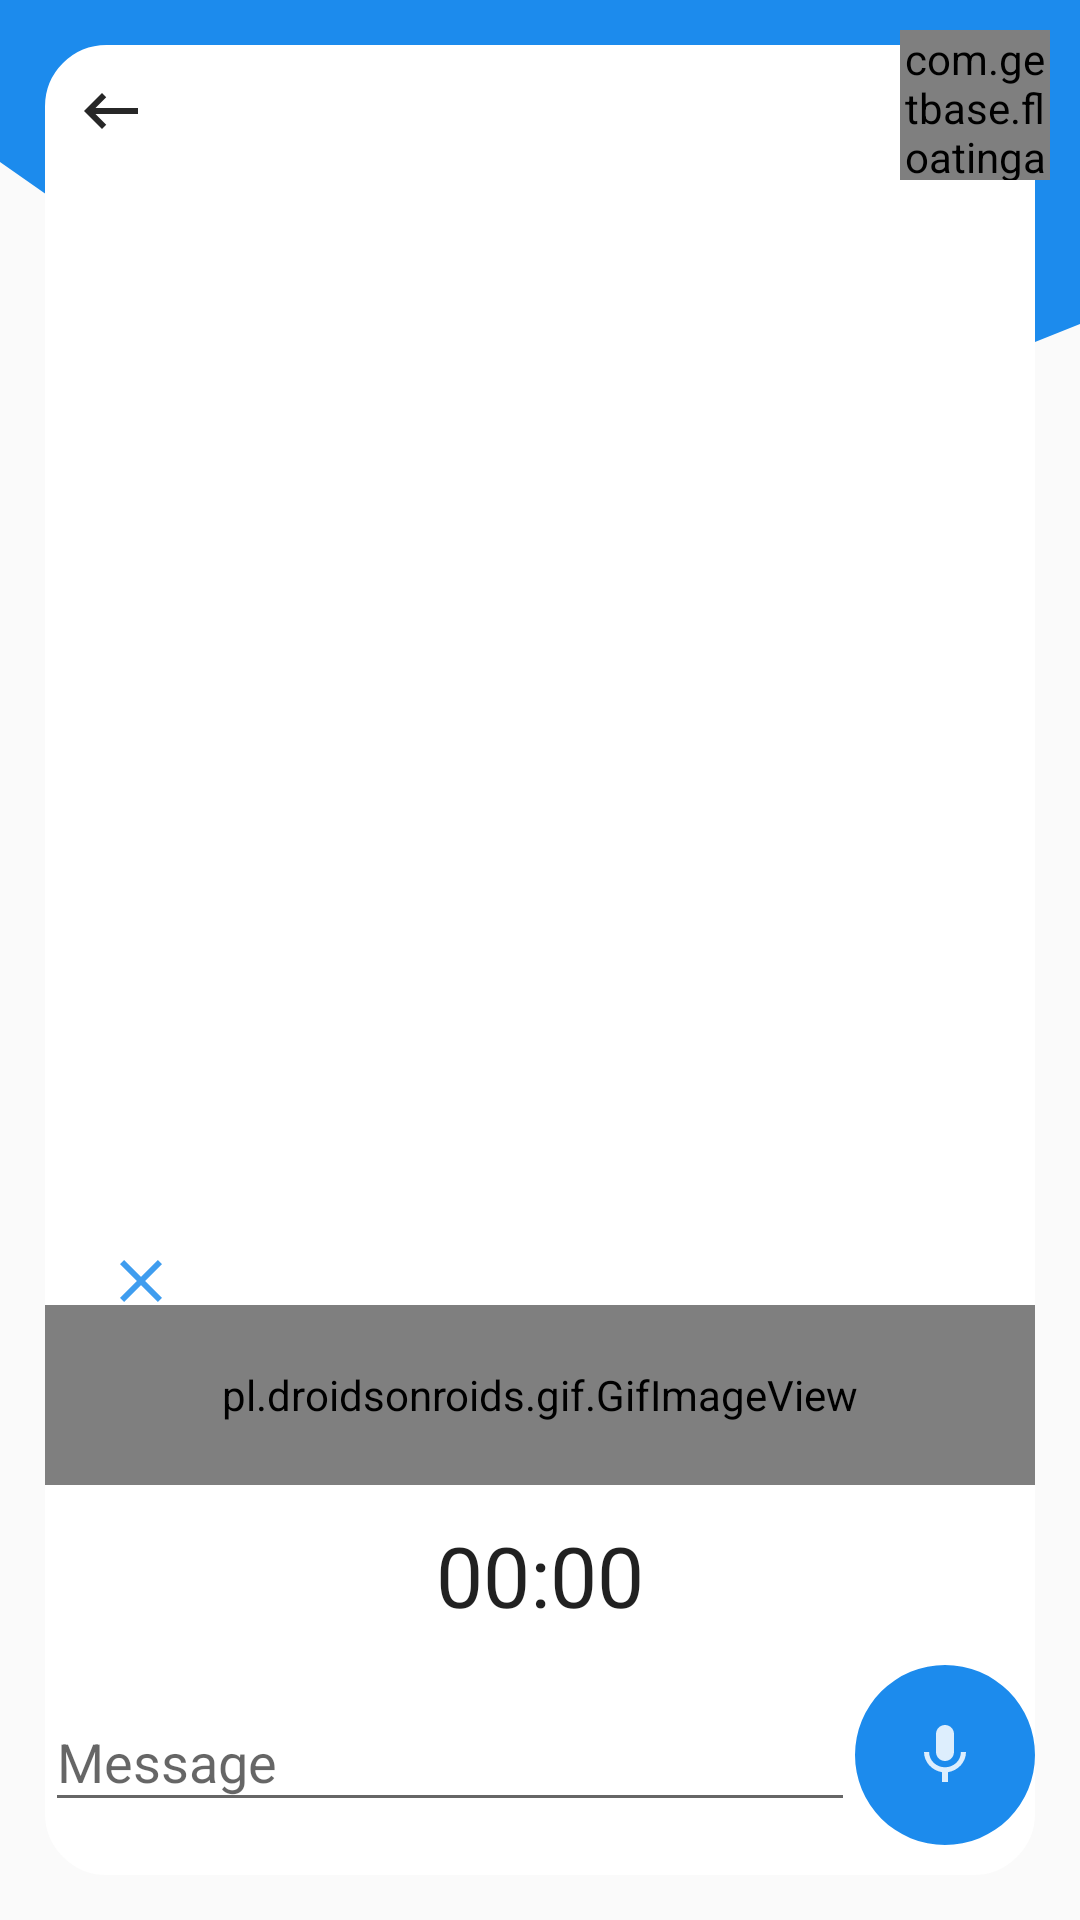

Write the Android layout XML for this screen, with the resource values it uses.
<!-- AndroidManifest.xml: application theme AppTheme.NoActionBar -->
<!-- res/layout/messages_chating_layout.xml -->
<?xml version="1.0" encoding="utf-8"?>
<RelativeLayout xmlns:android="http://schemas.android.com/apk/res/android"
    xmlns:app="http://schemas.android.com/apk/res-auto"
    xmlns:tools="http://schemas.android.com/tools"
    android:layout_width="match_parent"
    android:layout_height="match_parent">

    <View
        android:layout_width="match_parent"
        android:layout_height="180dp"
        android:background="@drawable/ic_messages_wave" />

    <LinearLayout
        android:layout_width="match_parent"
        android:layout_height="match_parent"
        android:layout_centerInParent="true"
        android:layout_margin="15dp"
        android:background="@drawable/rounded_layout"
        android:orientation="vertical">

        <LinearLayout
            android:layout_width="match_parent"
            android:layout_height="wrap_content"
            android:orientation="horizontal"
            android:padding="10dp"
            tools:ignore="UseCompoundDrawables">

            <ImageView
                android:id="@+id/back"
                android:layout_width="wrap_content"
                android:layout_height="wrap_content"
                android:contentDescription="@string/back_button"
                android:src="@drawable/ic_baseline_keyboard_backspace_24_black" />

            <TextView
                android:id="@+id/username"
                android:layout_width="0dp"
                android:layout_height="match_parent"
                android:layout_marginHorizontal="10dp"
                android:layout_weight="1"
                android:fontFamily="@font/poppins_bold"
                android:textColor="@android:color/black" />

        </LinearLayout>

        <ListView
            android:id="@+id/chatting_list"
            android:layout_width="match_parent"
            android:layout_height="0dp"
            android:layout_marginTop="15dp"
            android:layout_weight="1"
            android:divider="@android:color/transparent"
            android:dividerHeight="15dp"
            android:paddingHorizontal="10dp" />

        <RelativeLayout
            android:layout_width="match_parent"
            android:layout_height="160dp"
            android:id="@+id/record_container"
            android:orientation="vertical">

            <ImageView
                android:id="@+id/stop_record"
                android:layout_width="wrap_content"
                android:layout_height="wrap_content"
                android:padding="20dp"
                android:src="@drawable/ic_baseline_close_24" />

            <pl.droidsonroids.gif.GifImageView
                android:id="@+id/recordAnimation"
                android:layout_width="match_parent"
                android:layout_above="@id/recordTimer"
                android:layout_height="60dp"
                android:src="@drawable/microphone" />

            <Chronometer
                android:id="@+id/recordTimer"
                android:layout_width="match_parent"
                android:layout_alignParentBottom="true"
                android:layout_height="60dp"
                android:gravity="center"
                android:textSize="28dp" />
        </RelativeLayout>


        <LinearLayout
            android:layout_width="match_parent"
            android:layout_height="70dp"
            android:orientation="horizontal">

            <com.google.android.material.textfield.TextInputLayout
                android:id="@+id/message"
                android:layout_width="0dp"
                android:layout_height="match_parent"
                android:layout_weight="1"
                android:hint="@string/message_messageHint"
                app:boxBackgroundColor="#fff"
                app:boxCornerRadiusTopEnd="10dp"
                app:boxCornerRadiusTopStart="10dp"
                app:boxStrokeColor="#e5e5e5"
                app:endIconMode="clear_text">

                <com.google.android.material.textfield.TextInputEditText
                    android:layout_width="match_parent"
                    android:layout_height="wrap_content" />
            </com.google.android.material.textfield.TextInputLayout>


            <com.google.android.material.imageview.ShapeableImageView
                android:id="@+id/message_send"
                android:layout_width="60dp"
                android:layout_height="60dp"
                android:background="@color/colorPrimary"
                android:scaleType="centerInside"
                android:src="@drawable/ic_baseline_mic_24"
                app:shapeAppearanceOverlay="@style/circule" />
        </LinearLayout>
    </LinearLayout>

    <com.getbase.floatingactionbutton.FloatingActionsMenu
        android:layout_width="50dp"
        android:layout_height="50dp"
        android:layout_alignParentTop="true"
        android:layout_alignParentEnd="true"
        android:layout_margin="10dp"
        android:padding="0dp"
        app:fab_addButtonColorNormal="@android:color/white"
        app:fab_addButtonPlusIconColor="@color/colorPrimary"
        app:fab_addButtonStrokeVisible="false"
        app:fab_expandDirection="down"
        app:fab_labelsPosition="left">

        <com.getbase.floatingactionbutton.FloatingActionButton
            android:id="@+id/message_send_image"
            android:layout_width="50dp"
            android:layout_height="50dp"
            android:src="@drawable/ic_baseline_image_24"
            app:fab_colorNormal="@android:color/white" />

        <com.getbase.floatingactionbutton.FloatingActionButton
            android:id="@+id/message_send_file"
            android:layout_width="50dp"
            android:layout_height="50dp"
            android:src="@drawable/ic_baseline_insert_drive_file_24"
            app:fab_colorNormal="@android:color/white" />
    </com.getbase.floatingactionbutton.FloatingActionsMenu>

</RelativeLayout>
<!-- resources referenced by this layout -->
<resources>
  <color name="colorPrimary">#1C8BED</color>
  <!-- drawable ic_baseline_close_24 (drawable) -->
  <vector android:alpha="0.85" android:height="24dp"
      android:tint="#1C8BED" android:viewportHeight="24"
      android:viewportWidth="24" android:width="24dp" xmlns:android="http://schemas.android.com/apk/res/android">
      <path android:fillColor="@android:color/white" android:pathData="M19,6.41L17.59,5 12,10.59 6.41,5 5,6.41 10.59,12 5,17.59 6.41,19 12,13.41 17.59,19 19,17.59 13.41,12z"/>
  </vector>
  <!-- drawable ic_baseline_image_24 (drawable) -->
  <vector android:alpha="0.85" android:height="24dp"
      android:tint="#1C8BED" android:viewportHeight="24"
      android:viewportWidth="24" android:width="24dp" xmlns:android="http://schemas.android.com/apk/res/android">
      <path android:fillColor="@android:color/white" android:pathData="M21,19V5c0,-1.1 -0.9,-2 -2,-2H5c-1.1,0 -2,0.9 -2,2v14c0,1.1 0.9,2 2,2h14c1.1,0 2,-0.9 2,-2zM8.5,13.5l2.5,3.01L14.5,12l4.5,6H5l3.5,-4.5z"/>
  </vector>
  <!-- drawable ic_baseline_insert_drive_file_24 (drawable) -->
  <vector android:alpha="0.85" android:height="24dp"
      android:tint="#1C8BED" android:viewportHeight="24"
      android:viewportWidth="24" android:width="24dp" xmlns:android="http://schemas.android.com/apk/res/android">
      <path android:fillColor="@android:color/white" android:pathData="M6,2c-1.1,0 -1.99,0.9 -1.99,2L4,20c0,1.1 0.89,2 1.99,2L18,22c1.1,0 2,-0.9 2,-2L20,8l-6,-6L6,2zM13,9L13,3.5L18.5,9L13,9z"/>
  </vector>
  <!-- drawable ic_baseline_keyboard_backspace_24_black (drawable) -->
  <vector android:alpha="0.85" android:height="24dp"
      android:tint="#000000" android:viewportHeight="24"
      android:viewportWidth="24" android:width="24dp" xmlns:android="http://schemas.android.com/apk/res/android">
      <path android:fillColor="@android:color/white" android:pathData="M21,11H6.83l3.58,-3.59L9,6l-6,6 6,6 1.41,-1.41L6.83,13H21z"/>
  </vector>
  <!-- drawable ic_messages_wave (drawable) -->
  <vector xmlns:android="http://schemas.android.com/apk/res/android"
      android:width="1440dp"
      android:height="320dp"
      android:viewportWidth="1440"
      android:viewportHeight="320">
    <path
        android:pathData="M0,96L120,133.3C240,171 480,245 720,261.3C960,277 1200,235 1320,213.3L1440,192L1440,0L1320,0C1200,0 960,0 720,0C480,0 240,0 120,0L0,0Z"
        android:fillColor="@color/colorPrimary"/>
  </vector>
  <!-- drawable rounded_layout (drawable) -->
  <?xml version="1.0" encoding="utf-8"?>
  <shape xmlns:android="http://schemas.android.com/apk/res/android" android:shape="rectangle">
  
  
          >
  
          <corners android:radius="20dp" />
          <solid android:color="@android:color/white" />
          <stroke
              android:width="1dip"
              android:color="@android:color/white" />
  
  </shape>
  <string name="back_button">BACK</string>
  <string name="message_messageHint">Message</string>
  <style name="circule">
          <item name="cornerSize">50%</item>
  
      </style>
  <style name="AppTheme.NoActionBar">
          
          <item name="android:navigationBarColor" tools:targetApi="lollipop">#2286c3</item>
          <item name="windowActionBar">false</item>
          <item name="windowNoTitle">true</item>
          <item name="colorPrimary">@color/colorPrimary</item>
          <item name="colorPrimaryDark">@color/colorPrimaryDark</item>
          <item name="colorAccent">@color/colorAccent</item>
          <item name="android:actionMenuTextColor">@android:color/white</item>
      </style>
  <color name="colorPrimaryDark">#004F95</color>
  <color name="colorAccent">#52AAF8</color>
</resources>
